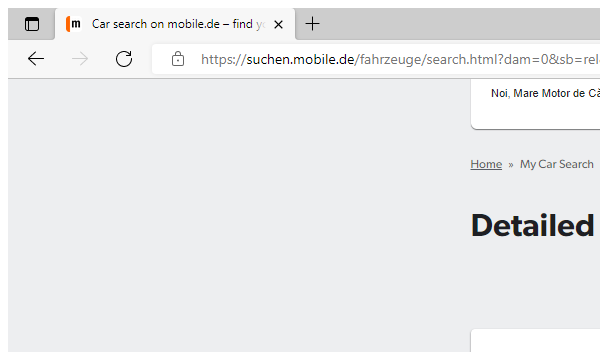
Task: Robotic Enterprise Framework
Workflow: Edge_EnterFilters

Step 1: Attach Browser - mobile.de more filters in window 'Car search*' (msedge.exe)

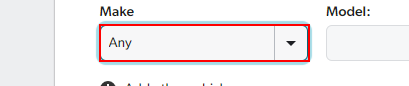
Step 2: select "[in_filtersDict("Make")(0).ToString]" in the drop-down

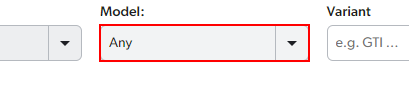
Step 3: select "[in_filtersDict("Model")(0).ToString]" in the drop-down 'makeModelVariant1.modelId'

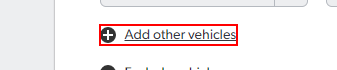
Step 4: click on the link

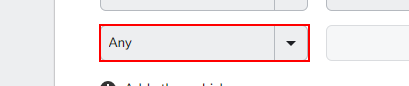
Step 5: select "[in_filtersDict("Make")(1).ToString]" in the drop-down 'makeModelVariant2.makeId'

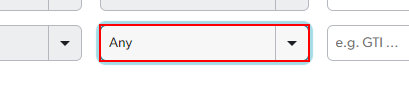
Step 6: select "[in_filtersDict("Model")(1).ToString]" in the drop-down 'makeModelVariant2.modelId'

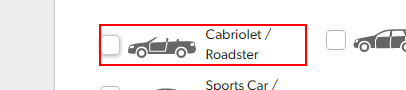
Step 7: click on the label '{0}' (repeated 3 times)

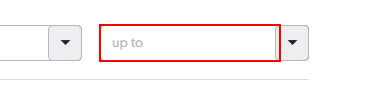
Step 10: type "[System.Text.RegularExpressions.Regex.Match(in_filtersDict("Price")(0), "[0-9]+").ToString]" into the text box

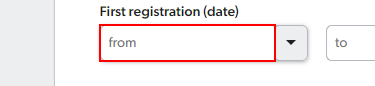
Step 11: type "[System.Text.RegularExpressions.Regex.Match(in_filtersDict("First registration (date)")(0), "[0-9]+").ToString]" into the text box

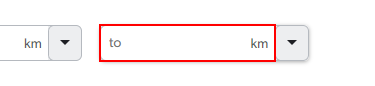
Step 12: type "[System.Text.RegularExpressions.Regex.Match(in_filtersDict("Kilometre")(0), "[0-9]+").ToString]" into the text box

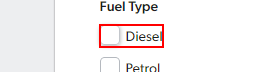
Step 13: click on the element '{0}' (repeated 2 times)

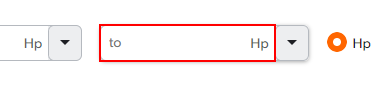
Step 15: type "[System.Text.RegularExpressions.Regex.Match(in_filtersDict("Power")(0), "[0-9]+").ToString]" into the text box

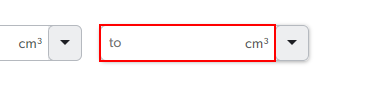
Step 16: type "[System.Text.RegularExpressions.Regex.Match(in_filtersDict("Cubic capacity")(0), "[0-9]+").ToString]" into the text box

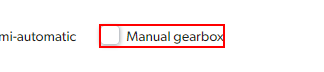
Step 17: click on the element 'Manual gearbox'

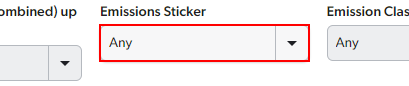
Step 18: select "[in_filtersDict("Emissions Sticker")(0).ToString]" in the drop-down

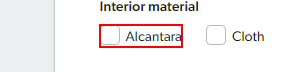
Step 19: click on the element '{0}' (repeated 3 times)

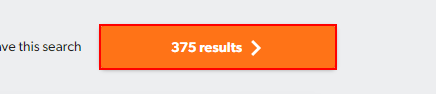
Step 22: click on the button 'dsp-lower-search-btn'
